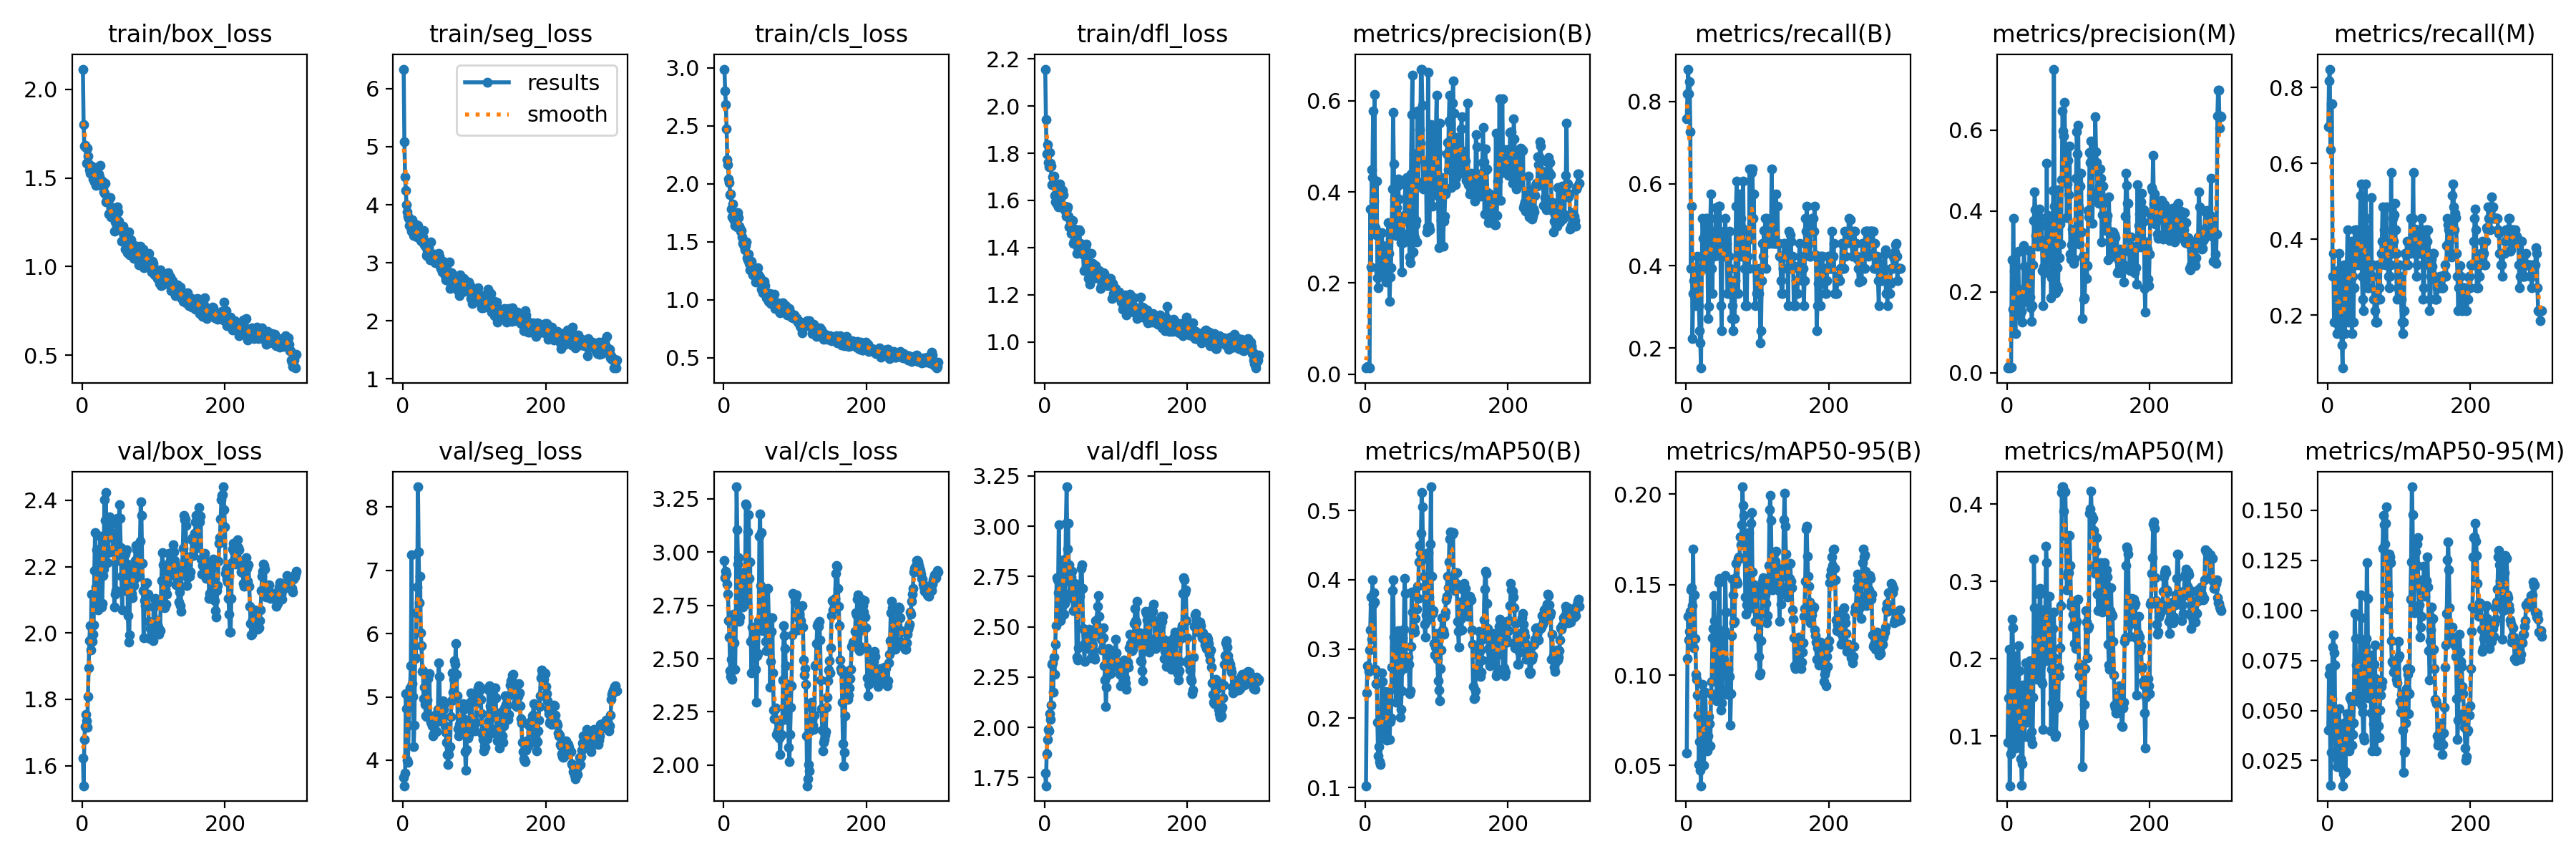

The file beside this chart, header and first rows:
epoch, time, train/box_loss, train/seg_loss, train/cls_loss, train/dfl_loss, metrics/precision(B), metrics/recall(B), metrics/mAP50(B), metrics/mAP50-95(B), metrics/precision(M), metrics/recall(M), metrics/mAP50(M), metrics/mAP50-95(M), val/box_loss, val/seg_loss, val/cls_loss, val/dfl_loss, lr/pg0, lr/pg1, lr/pg2
1, 21.01, 2.113, 6.336, 2.988, 2.156, 0.01389, 0.7576, 0.1026, 0.05681, 0.01278, 0.697, 0.09203, 0.04024, 1.623, 3.724, 2.961, 1.771, 6e-05, 6e-05, 6e-05
2, 38.56, 1.801, 5.091, 2.8, 1.944, 0.015, 0.8182, 0.2369, 0.109, 0.015, 0.8182, 0.149, 0.06819, 1.539, 3.595, 2.879, 1.71, 0.0001395, 0.0001395, 0.0001395
3, 57.19, 1.679, 4.478, 2.686, 1.796, 0.01611, 0.8788, 0.2761, 0.1325, 0.01556, 0.8485, 0.2126, 0.07142, 1.679, 3.799, 2.91, 1.867, 0.0002185, 0.0002185, 0.0002185
4, 75.56, 1.682, 4.252, 2.476, 1.835, 0.015, 0.8182, 0.2741, 0.1193, 0.01167, 0.6364, 0.03599, 0.01269, 1.718, 5.047, 2.896, 1.939, 0.000297, 0.000297, 0.000297
5, 94.19, 1.673, 4.003, 2.207, 1.76, 0.01556, 0.8485, 0.2671, 0.1241, 0.01389, 0.7576, 0.07742, 0.02909, 1.756, 4.816, 2.849, 1.99, 0.000375, 0.000375, 0.000375
6, 112.2, 1.582, 3.872, 2.166, 1.744, 0.01333, 0.7273, 0.299, 0.1354, 0.01389, 0.7576, 0.151, 0.05595, 1.734, 4.002, 2.803, 1.981, 0.0004524, 0.0004524, 0.0004524
7, 130.7, 1.668, 3.805, 2.043, 1.804, 0.3624, 0.3939, 0.3274, 0.1471, 0.2788, 0.303, 0.2512, 0.0817, 1.715, 3.971, 2.678, 2.067, 0.0005293, 0.0005293, 0.0005293
8, 150.2, 1.624, 3.762, 2.01, 1.757, 0.2356, 0.5454, 0.3754, 0.1482, 0.157, 0.3636, 0.2398, 0.08775, 1.81, 4.549, 2.602, 2.041, 0.0006057, 0.0006057, 0.0006057
9, 170.1, 1.578, 3.646, 1.903, 1.744, 0.4487, 0.2224, 0.3145, 0.1383, 0.381, 0.1818, 0.2042, 0.07894, 1.895, 5.073, 2.444, 2.11, 0.0006815, 0.0006815, 0.0006815
10, 189.4, 1.546, 3.639, 1.912, 1.668, 0.4318, 0.3333, 0.4002, 0.1697, 0.2503, 0.1818, 0.1916, 0.07262, 1.976, 5.137, 2.415, 2.314, 0.0007568, 0.0007568, 0.0007568
11, 209.4, 1.528, 3.606, 1.785, 1.699, 0.5786, 0.3636, 0.3645, 0.115, 0.1835, 0.1818, 0.09383, 0.02682, 2.022, 5.498, 2.498, 2.321, 0.0008316, 0.0008316, 0.0008316
12, 228.3, 1.54, 3.547, 1.717, 1.666, 0.3804, 0.3636, 0.3808, 0.1442, 0.09635, 0.1842, 0.0843, 0.0277, 1.949, 7.242, 2.402, 2.176, 0.0009059, 0.0009059, 0.0009059
13, 247.3, 1.566, 3.743, 1.823, 1.702, 0.6149, 0.303, 0.3675, 0.1203, 0.1566, 0.1515, 0.09534, 0.02207, 2.117, 5.212, 2.58, 2.348, 0.0009796, 0.0009796, 0.0009796
14, 266.3, 1.533, 3.54, 1.696, 1.621, 0.3222, 0.3314, 0.2702, 0.1005, 0.1572, 0.3166, 0.09538, 0.0247, 1.974, 5.001, 2.708, 2.263, 0.001053, 0.001053, 0.001053
15, 285.4, 1.492, 3.475, 1.687, 1.595, 0.3055, 0.3636, 0.2496, 0.09761, 0.2985, 0.2121, 0.1609, 0.04015, 1.997, 4.218, 2.576, 2.412, 0.001125, 0.001125, 0.001125
16, 304.2, 1.536, 3.606, 1.639, 1.614, 0.4244, 0.4242, 0.2672, 0.0889, 0.2998, 0.3636, 0.217, 0.05098, 2.024, 4.549, 2.451, 2.507, 0.001198, 0.001198, 0.001198
17, 323.2, 1.478, 3.466, 1.648, 1.584, 0.2124, 0.3678, 0.1941, 0.07804, 0.1905, 0.303, 0.185, 0.03841, 2.189, 5.602, 2.684, 2.743, 0.001269, 0.001269, 0.001269
18, 341.9, 1.527, 3.461, 1.745, 1.647, 0.1895, 0.303, 0.1454, 0.05056, 0.1411, 0.2121, 0.107, 0.03568, 2.303, 5.616, 3.306, 2.733, 0.00134, 0.00134, 0.00134
19, 360.4, 1.458, 3.651, 1.629, 1.574, 0.2237, 0.2424, 0.1588, 0.0631, 0.1668, 0.1515, 0.1069, 0.03922, 2.138, 6.332, 3.106, 2.668, 0.001411, 0.001411, 0.001411
20, 378.5, 1.56, 3.45, 1.753, 1.653, 0.2385, 0.2121, 0.1369, 0.04719, 0.1704, 0.1212, 0.07061, 0.02081, 2.251, 6.731, 2.943, 3.008, 0.001481, 0.001481, 0.001481
21, 397.7, 1.527, 3.644, 1.711, 1.67, 0.3092, 0.1515, 0.1331, 0.03878, 0.1515, 0.06061, 0.03641, 0.01242, 2.179, 8.32, 2.973, 2.734, 0.00155, 0.00155, 0.00155
22, 416.9, 1.513, 3.499, 1.633, 1.615, 0.2475, 0.3939, 0.1852, 0.06692, 0.1243, 0.2121, 0.06399, 0.01835, 2.07, 7.296, 2.674, 2.531, 0.001619, 0.001619, 0.001619
23, 436.5, 1.521, 3.514, 1.617, 1.648, 0.3112, 0.5151, 0.2655, 0.09477, 0.2032, 0.3333, 0.1657, 0.04387, 2.111, 6.484, 2.694, 2.548, 0.001688, 0.001688, 0.001688
24, 455.5, 1.507, 3.462, 1.591, 1.637, 0.2828, 0.4663, 0.2533, 0.08963, 0.3151, 0.1515, 0.1376, 0.04021, 2.203, 6.902, 2.817, 2.599, 0.001756, 0.001756, 0.001756
25, 475, 1.569, 3.388, 1.597, 1.641, 0.2358, 0.3939, 0.1717, 0.05022, 0.264, 0.1818, 0.09907, 0.01957, 2.291, 6.017, 2.878, 2.816, 0.001823, 0.001823, 0.001823
26, 493, 1.479, 3.368, 1.543, 1.624, 0.2675, 0.3939, 0.2004, 0.06407, 0.2118, 0.3333, 0.1462, 0.03624, 2.255, 5.804, 2.903, 2.834, 0.001835, 0.001835, 0.001835
27, 511.4, 1.466, 3.395, 1.489, 1.564, 0.263, 0.4546, 0.2382, 0.09041, 0.1987, 0.3333, 0.1952, 0.04825, 2.078, 5.404, 2.741, 2.563, 0.001828, 0.001828, 0.001828
28, 529.6, 1.483, 3.449, 1.496, 1.576, 0.2116, 0.5151, 0.1798, 0.07329, 0.1769, 0.4242, 0.1421, 0.04589, 2.089, 5.409, 2.781, 2.616, 0.001822, 0.001822, 0.001822
29, 547.9, 1.45, 3.556, 1.461, 1.556, 0.2028, 0.5151, 0.1713, 0.05851, 0.2322, 0.1818, 0.1182, 0.03337, 2.174, 4.974, 2.893, 2.731, 0.001815, 0.001815, 0.001815
30, 566.1, 1.42, 3.306, 1.432, 1.532, 0.2409, 0.4137, 0.1681, 0.05788, 0.1792, 0.3045, 0.1212, 0.0297, 2.192, 5.158, 2.907, 3.014, 0.001809, 0.001809, 0.001809
31, 584.1, 1.414, 3.364, 1.468, 1.564, 0.268, 0.2727, 0.208, 0.06648, 0.2479, 0.3333, 0.1892, 0.0562, 2.403, 4.886, 3.227, 3.196, 0.001802, 0.001802, 0.001802
32, 602.3, 1.469, 3.276, 1.499, 1.573, 0.3327, 0.3021, 0.2311, 0.07723, 0.3018, 0.3014, 0.1894, 0.05696, 2.339, 4.705, 3.218, 2.887, 0.001795, 0.001795, 0.001795
33, 620.2, 1.364, 3.124, 1.361, 1.534, 0.2655, 0.4849, 0.2387, 0.07297, 0.1867, 0.3939, 0.1977, 0.05481, 2.424, 4.69, 2.759, 3.014, 0.001789, 0.001789, 0.001789
34, 638.6, 1.369, 3.179, 1.343, 1.487, 0.16, 0.5151, 0.1695, 0.06071, 0.16, 0.1515, 0.097, 0.03256, 2.297, 4.951, 3.094, 2.809, 0.001782, 0.001782, 0.001782
35, 657.5, 1.383, 3.33, 1.391, 1.522, 0.2127, 0.5758, 0.1954, 0.08968, 0.1275, 0.303, 0.1056, 0.03795, 2.213, 5.289, 3.175, 2.645, 0.001776, 0.001776, 0.001776
36, 676.1, 1.367, 3.261, 1.315, 1.514, 0.2333, 0.3939, 0.2001, 0.09654, 0.1655, 0.1818, 0.08989, 0.04382, 2.243, 5.352, 2.878, 2.671, 0.001769, 0.001769, 0.001769
37, 695.4, 1.298, 3.149, 1.26, 1.461, 0.322, 0.3333, 0.2738, 0.1205, 0.2669, 0.2727, 0.1501, 0.05612, 2.293, 5.373, 2.953, 2.749, 0.001762, 0.001762, 0.001762
38, 714.2, 1.301, 3.051, 1.31, 1.461, 0.4066, 0.4849, 0.3844, 0.1258, 0.3768, 0.4242, 0.329, 0.09852, 2.35, 4.681, 2.58, 2.776, 0.001756, 0.001756, 0.001756
39, 732.4, 1.388, 3.359, 1.332, 1.515, 0.5753, 0.4242, 0.3995, 0.1441, 0.4466, 0.3333, 0.2656, 0.086, 2.326, 4.6, 2.432, 2.704, 0.001749, 0.001749, 0.001749
40, 750.7, 1.28, 3.056, 1.239, 1.417, 0.461, 0.4849, 0.3176, 0.1302, 0.4032, 0.4242, 0.2655, 0.07256, 2.29, 4.609, 2.647, 2.58, 0.001743, 0.001743, 0.001743
41, 768.8, 1.291, 3.147, 1.216, 1.427, 0.3826, 0.4546, 0.3041, 0.1096, 0.3394, 0.3939, 0.2279, 0.06576, 2.329, 4.537, 2.599, 2.684, 0.001736, 0.001736, 0.001736
42, 787, 1.332, 3.105, 1.228, 1.477, 0.3514, 0.542, 0.2665, 0.1024, 0.3644, 0.3636, 0.2187, 0.07375, 2.293, 4.385, 2.645, 2.717, 0.001729, 0.001729, 0.001729
43, 804.8, 1.286, 3.138, 1.232, 1.456, 0.3052, 0.4259, 0.223, 0.08577, 0.3145, 0.3333, 0.1738, 0.05441, 2.252, 4.413, 2.636, 2.657, 0.001723, 0.001723, 0.001723
44, 823.1, 1.297, 3.147, 1.226, 1.417, 0.3653, 0.4849, 0.2476, 0.09781, 0.313, 0.4242, 0.2134, 0.06745, 2.3, 4.678, 2.649, 2.633, 0.001716, 0.001716, 0.001716
45, 841.4, 1.198, 3.004, 1.155, 1.377, 0.4135, 0.4546, 0.291, 0.1127, 0.3556, 0.3939, 0.2147, 0.0709, 2.078, 4.716, 2.451, 2.35, 0.00171, 0.00171, 0.00171
46, 859.8, 1.252, 3.123, 1.218, 1.402, 0.4284, 0.5454, 0.326, 0.151, 0.4041, 0.5151, 0.2838, 0.1078, 2.118, 4.467, 2.294, 2.335, 0.001703, 0.001703, 0.001703
47, 878.1, 1.287, 3.048, 1.215, 1.407, 0.3843, 0.5454, 0.3039, 0.1533, 0.3827, 0.5454, 0.291, 0.09638, 2.127, 4.449, 2.514, 2.394, 0.001696, 0.001696, 0.001696
48, 895.7, 1.265, 3.01, 1.275, 1.476, 0.3205, 0.4849, 0.2663, 0.1076, 0.3285, 0.303, 0.1913, 0.05227, 2.258, 4.609, 2.524, 2.596, 0.00169, 0.00169, 0.00169
49, 913.8, 1.336, 3.081, 1.216, 1.469, 0.3324, 0.303, 0.2015, 0.08055, 0.3633, 0.2424, 0.1703, 0.04901, 2.346, 4.801, 2.677, 2.653, 0.001683, 0.001683, 0.001683
50, 932.1, 1.307, 3.167, 1.191, 1.418, 0.289, 0.2424, 0.2124, 0.08453, 0.2529, 0.2121, 0.168, 0.03698, 2.219, 5.534, 3.076, 2.682, 0.001677, 0.001677, 0.001677
51, 950.1, 1.254, 3.109, 1.199, 1.393, 0.2245, 0.4546, 0.2402, 0.09115, 0.1651, 0.3333, 0.1088, 0.03506, 2.244, 5.321, 3.177, 2.79, 0.00167, 0.00167, 0.00167
52, 968.1, 1.209, 2.946, 1.151, 1.386, 0.3012, 0.4242, 0.3162, 0.1247, 0.262, 0.3636, 0.2615, 0.08243, 2.387, 4.711, 2.842, 2.808, 0.001663, 0.001663, 0.001663
53, 985.9, 1.234, 2.909, 1.094, 1.374, 0.2888, 0.4546, 0.2713, 0.1085, 0.2465, 0.5451, 0.2417, 0.08118, 2.347, 4.669, 3.093, 2.691, 0.001657, 0.001657, 0.001657
54, 1004, 1.223, 2.995, 1.14, 1.384, 0.3477, 0.4687, 0.3289, 0.1245, 0.2932, 0.4546, 0.2642, 0.08598, 2.257, 4.683, 2.815, 2.492, 0.00165, 0.00165, 0.00165
55, 1022, 1.145, 2.837, 1.058, 1.304, 0.3402, 0.5151, 0.402, 0.155, 0.275, 0.4242, 0.3453, 0.1237, 2.172, 4.631, 2.632, 2.413, 0.001644, 0.001644, 0.001644
56, 1040, 1.211, 3.021, 1.096, 1.381, 0.4162, 0.4536, 0.38, 0.135, 0.5187, 0.2727, 0.324, 0.1061, 2.07, 4.934, 2.655, 2.328, 0.001637, 0.001637, 0.001637
57, 1058, 1.228, 2.95, 1.161, 1.404, 0.3359, 0.4546, 0.2806, 0.08935, 0.2834, 0.2727, 0.1978, 0.05618, 2.217, 4.802, 2.791, 2.477, 0.00163, 0.00163, 0.00163
58, 1076, 1.207, 2.874, 1.12, 1.415, 0.4323, 0.3333, 0.286, 0.09215, 0.3883, 0.303, 0.2404, 0.06031, 2.175, 4.889, 2.726, 2.456, 0.001624, 0.001624, 0.001624
59, 1094, 1.179, 2.777, 1.058, 1.361, 0.3954, 0.3333, 0.2787, 0.1031, 0.369, 0.303, 0.2482, 0.07396, 2.128, 4.537, 2.581, 2.403, 0.001617, 0.001617, 0.001617
60, 1111, 1.101, 2.704, 1.015, 1.311, 0.3084, 0.4242, 0.2885, 0.09946, 0.3242, 0.3333, 0.2811, 0.07775, 2.238, 4.443, 2.536, 2.473, 0.001611, 0.001611, 0.001611
... 240 more rows
